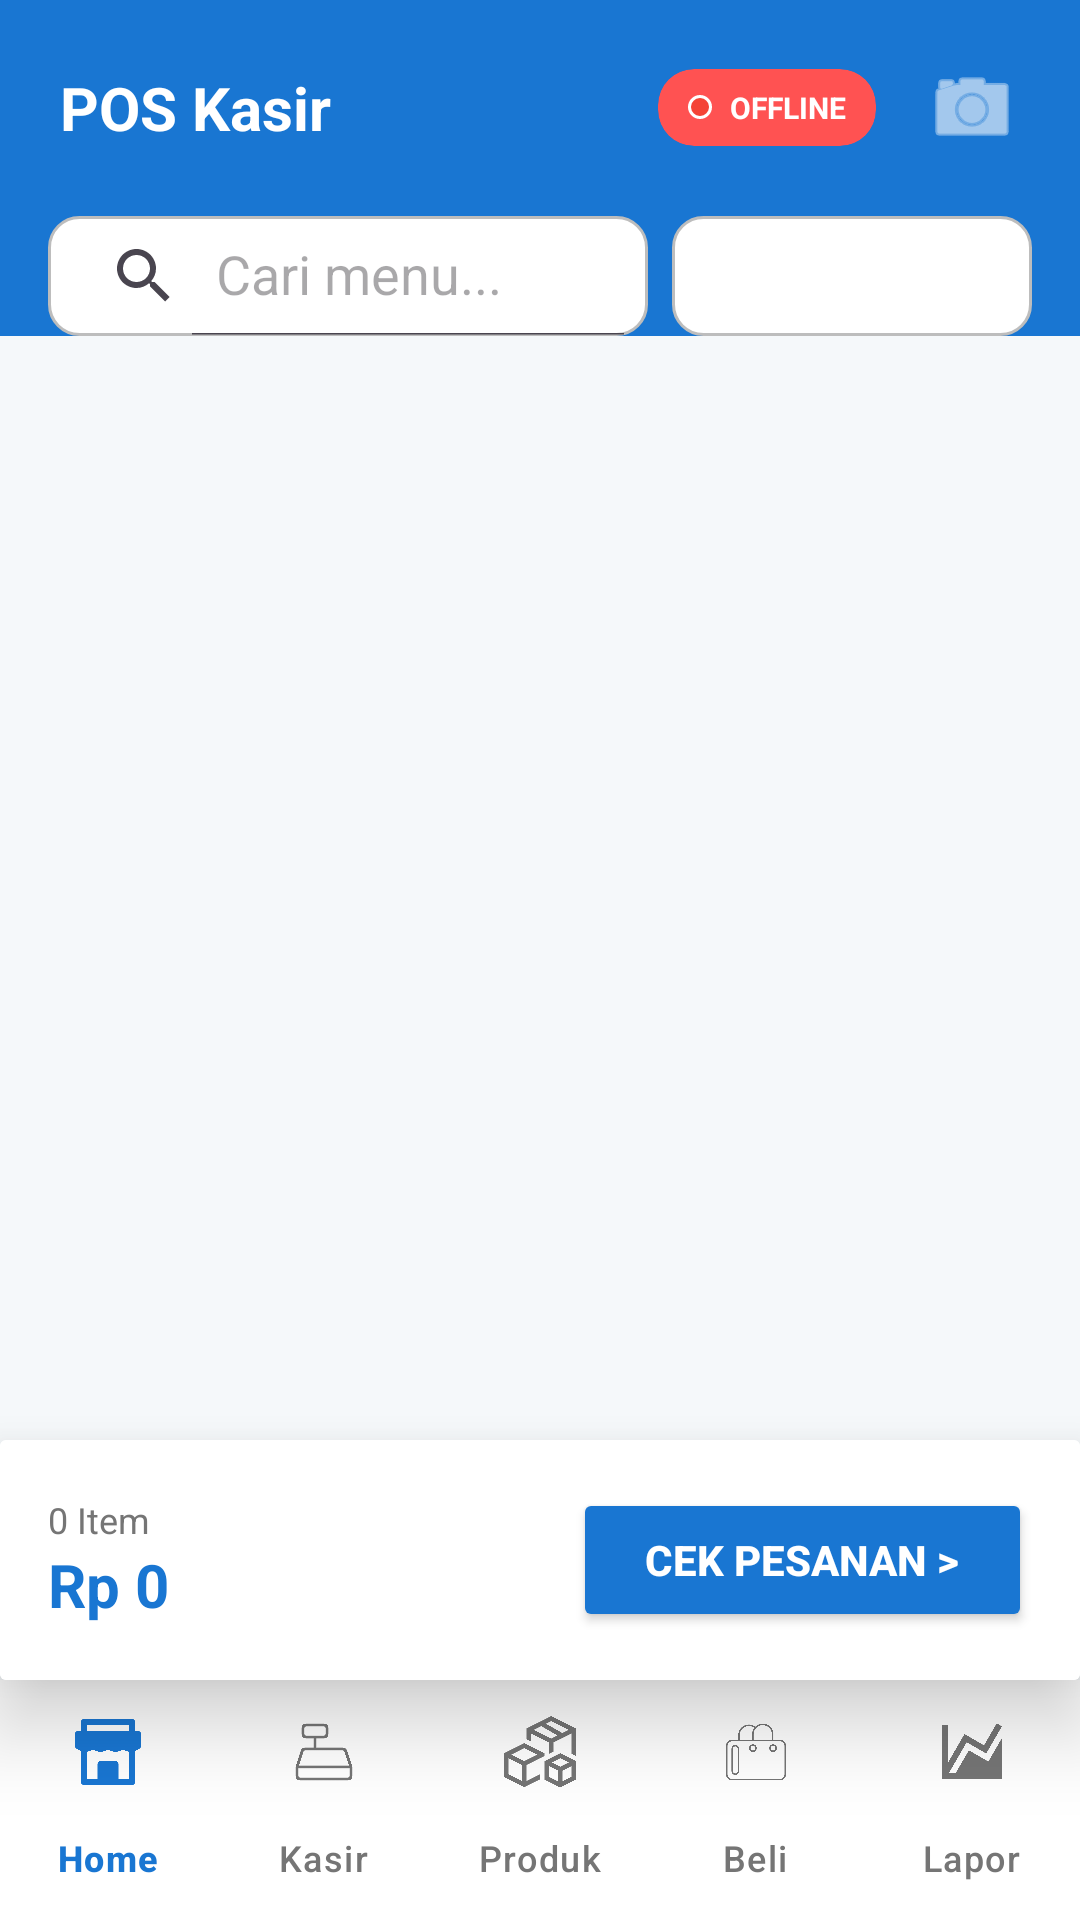

Produce the Android XML layout that renders to this screen, including the resource entries it uses.
<!-- AndroidManifest.xml: application theme Theme.KasirPintar -->
<!-- res/layout/activity_main.xml -->
<?xml version="1.0" encoding="utf-8"?>
<RelativeLayout
    xmlns:android="http://schemas.android.com/apk/res/android"
    xmlns:app="http://schemas.android.com/apk/res-auto"
    android:layout_width="match_parent"
    android:layout_height="match_parent"
    android:background="#F5F8FA">

    <LinearLayout
        android:id="@+id/headerLayout"
        android:layout_width="match_parent"
        android:layout_height="wrap_content"
        android:background="#1976D2"
        android:fitsSystemWindows="true"
        android:orientation="vertical"
        android:paddingBottom="16dp">

        <LinearLayout
            android:layout_width="match_parent"
            android:layout_height="wrap_content"
            android:orientation="horizontal"
            android:padding="16dp"
            android:gravity="center_vertical">
            
            

            <TextView
                android:layout_width="0dp"
                android:layout_weight="1"
                android:layout_height="wrap_content"
                android:text="POS Kasir"
                android:textColor="#FFF"
                android:textStyle="bold"
                android:textSize="20sp"
                android:paddingStart="4dp"/>



            <androidx.cardview.widget.CardView
                android:id="@+id/cardStatusServer"
                android:layout_width="wrap_content"
                android:layout_height="wrap_content"
                app:cardCornerRadius="12dp"
                app:cardBackgroundColor="#FF5252"
                app:cardElevation="0dp"
                android:layout_marginEnd="12dp">

                <LinearLayout
                    android:layout_width="wrap_content"
                    android:layout_height="wrap_content"
                    android:orientation="horizontal"
                    android:gravity="center_vertical"
                    android:paddingHorizontal="10dp"
                    android:paddingVertical="6dp">

                    <View
                        android:id="@+id/viewStatusDot"
                        android:layout_width="8dp"
                        android:layout_height="8dp"
                        android:background="@drawable/bg_circle_red"
                        android:layout_marginEnd="6dp"/>

                    <TextView
                        android:id="@+id/tvStatusServer"
                        android:layout_width="wrap_content"
                        android:layout_height="wrap_content"
                        android:text="OFFLINE"
                        android:textSize="10sp"
                        android:textStyle="bold"
                        android:textColor="#FFFFFF"/>
                </LinearLayout>
            </androidx.cardview.widget.CardView>

            <ImageButton
                android:id="@+id/btnScan"
                android:layout_width="40dp"
                android:layout_height="40dp"
                android:background="?attr/selectableItemBackgroundBorderless"
                android:src="@android:drawable/ic_menu_camera"
                app:tint="#FFF"/>
        </LinearLayout>

        <LinearLayout
            android:layout_width="match_parent"
            android:layout_height="wrap_content"
            android:orientation="horizontal"
            android:paddingHorizontal="16dp"
            android:gravity="center_vertical">

            <androidx.appcompat.widget.SearchView
                android:id="@+id/svSearch"
                android:layout_width="0dp"
                android:layout_weight="1"
                android:layout_height="40dp"
                android:layout_marginEnd="8dp"
                android:background="@drawable/bg_rounded_white"
                app:queryHint="Cari menu..."
                app:iconifiedByDefault="false"/>

            <androidx.appcompat.widget.AppCompatSpinner
                android:id="@+id/spnOrderType"
                android:layout_width="120dp"
                android:layout_height="40dp"
                android:background="@drawable/bg_rounded_white"
                android:padding="4dp"
                android:spinnerMode="dropdown"/>
        </LinearLayout>
    </LinearLayout>

    <HorizontalScrollView
        android:id="@+id/scrollCategory"
        android:layout_width="match_parent"
        android:layout_height="wrap_content"
        android:layout_below="@id/headerLayout"
        android:scrollbars="none"
        android:paddingVertical="12dp"
        android:clipToPadding="false"
        android:paddingHorizontal="12dp">

        <LinearLayout
            android:id="@+id/llCategories"
            android:layout_width="wrap_content"
            android:layout_height="wrap_content"
            android:orientation="horizontal">
        </LinearLayout>
    </HorizontalScrollView>

    <androidx.recyclerview.widget.RecyclerView
        android:id="@+id/rvProducts"
        android:layout_width="match_parent"
        android:layout_height="match_parent"
        android:layout_below="@id/scrollCategory"
        android:layout_above="@id/bottomBar"
        android:padding="8dp"
        android:clipToPadding="false"/>

    <androidx.cardview.widget.CardView
        android:id="@+id/bottomBar"
        android:layout_width="match_parent"
        android:layout_height="wrap_content"
        android:layout_above="@id/bottomNav"
        app:cardElevation="16dp">

        <LinearLayout
            android:layout_width="match_parent"
            android:layout_height="wrap_content"
            android:orientation="horizontal"
            android:padding="16dp"
            android:gravity="center_vertical"
            android:background="#FFFFFF">

            <LinearLayout
                android:layout_width="0dp"
                android:layout_weight="1"
                android:layout_height="wrap_content"
                android:orientation="vertical">

                <TextView
                    android:id="@+id/tvCartCount"
                    android:layout_width="wrap_content"
                    android:layout_height="wrap_content"
                    android:text="0 Item"
                    android:textSize="12sp"
                    android:textColor="#757575"/>

                <TextView
                    android:id="@+id/tvCartTotal"
                    android:layout_width="wrap_content"
                    android:layout_height="wrap_content"
                    android:text="Rp 0"
                    android:textSize="20sp"
                    android:textStyle="bold"
                    android:textColor="#1976D2"/>
            </LinearLayout>

            <Button
                android:id="@+id/btnCheckout"
                android:layout_width="wrap_content"
                android:layout_height="wrap_content"
                android:text="CEK PESANAN >"
                android:backgroundTint="#1976D2"
                android:textColor="#FFF"
                android:textStyle="bold"
                android:paddingHorizontal="24dp"/>
        </LinearLayout>
    </androidx.cardview.widget.CardView>

    <com.google.android.material.bottomnavigation.BottomNavigationView
        android:id="@+id/bottomNav"
        android:layout_width="match_parent"
        android:layout_height="wrap_content"
        android:layout_alignParentBottom="true"
        android:background="#FFFFFF"
        app:menu="@menu/bottom_nav_menu"
        app:itemIconTint="@drawable/selector_nav_color"
        app:itemTextColor="@drawable/selector_nav_color"
        app:labelVisibilityMode="labeled"
        app:elevation="8dp"/>
</RelativeLayout>
<!-- resources referenced by this layout -->
<resources>
  <!-- drawable bg_circle_red (drawable) -->
  <?xml version="1.0" encoding="utf-8"?>
  <shape xmlns:android="http://schemas.android.com/apk/res/android"
      android:shape="oval">
      <solid android:color="#F44336" /> <stroke android:width="1dp" android:color="#FFFFFF"/> </shape>
  <!-- drawable bg_rounded_white (drawable) -->
  <?xml version="1.0" encoding="utf-8"?>
  <shape xmlns:android="http://schemas.android.com/apk/res/android"
      android:shape="rectangle">
  
      <solid android:color="#FFFFFF" />
  
      <corners android:radius="10dp" />
  
      <stroke android:width="1dp" android:color="#BDBDBD"/>
  
  </shape>
  <!-- drawable selector_nav_color (drawable) -->
  <?xml version="1.0" encoding="utf-8"?>
  <selector xmlns:android="http://schemas.android.com/apk/res/android">
      <item android:color="#1976D2" android:state_checked="true" />
      <item android:color="#757575" />
  </selector>
  <style name="Theme.KasirPintar" parent="Base.Theme.KasirPintar" />
  <style name="Base.Theme.KasirPintar" parent="Theme.Material3.Light.NoActionBar">
  
          <item name="colorPrimary">@color/colorPrimary</item>
          <item name="colorOnPrimary">@color/colorOnPrimary</item> <item name="colorSecondary">@color/colorSecondary</item>
          <item name="colorOnSecondary">@color/white</item>
          <item name="colorTertiary">@color/colorSecondary</item>
  
          <item name="android:statusBarColor">@color/colorPrimaryVariant</item>
          <item name="android:windowLightStatusBar">false</item>
  
      </style>
  <color name="colorPrimary">#1976D2</color>
  <color name="colorOnPrimary">#FFFFFF</color>
  <color name="colorSecondary">#03DAC5</color>
  <color name="white">#FFFFFFFF</color>
  <color name="colorPrimaryVariant">#1565C0</color>
</resources>
